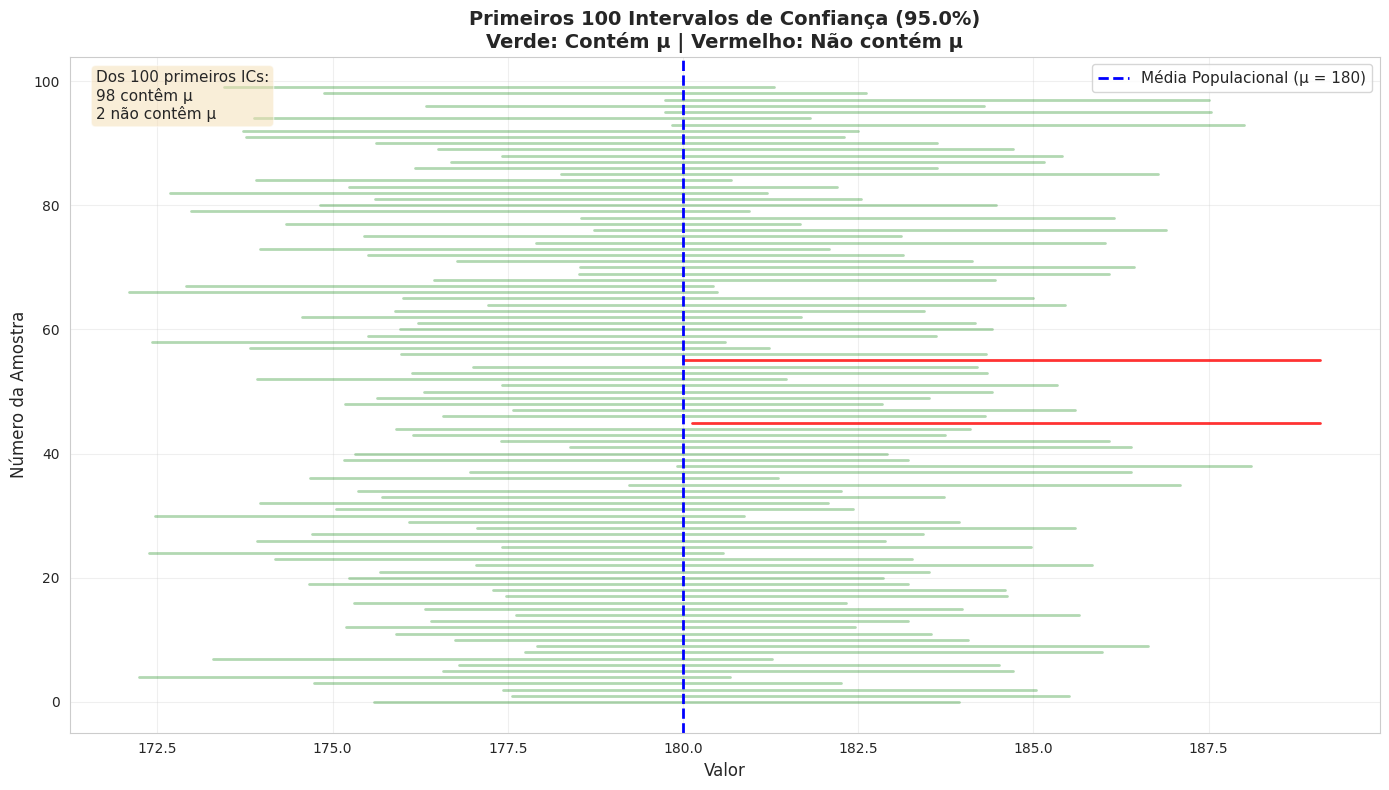
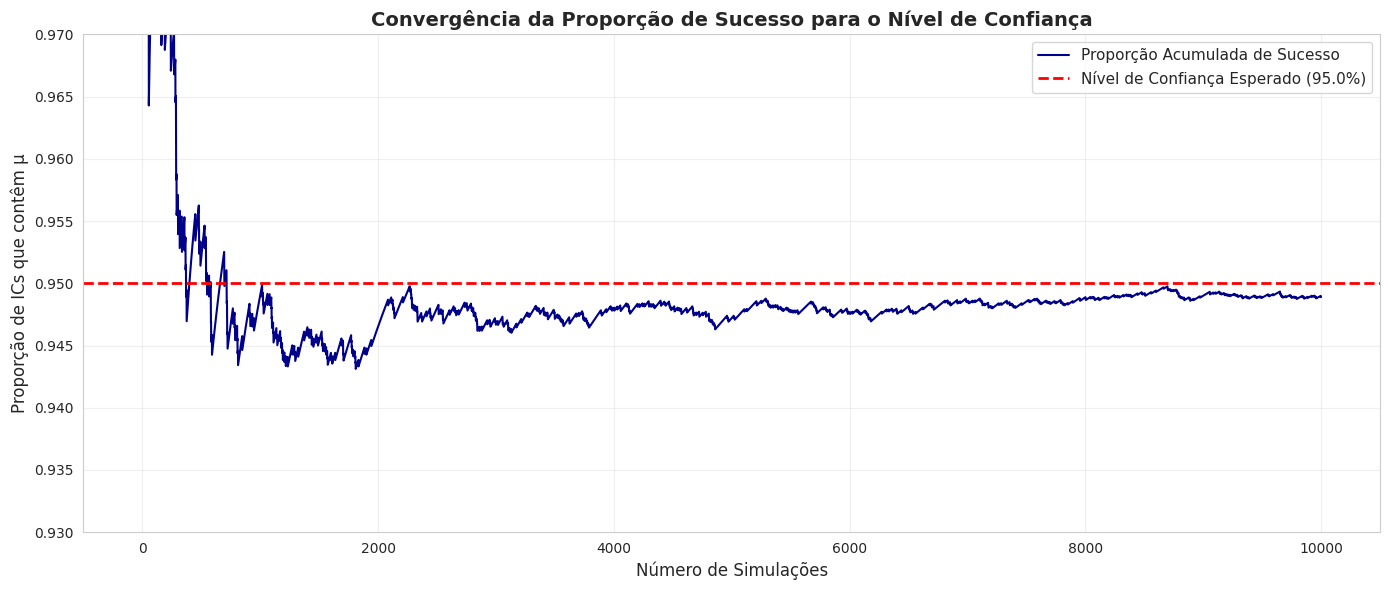

The matplotlib source for these figures, in order:
import numpy as np
from scipy.stats import t
import matplotlib.pyplot as plt
import seaborn as sns

# Configuração de estilo para os gráficos
sns.set_style("whitegrid")
plt.rcParams['figure.figsize'] = (12, 6)

# 1. Parâmetros e Geração da População
POP_SIZE = 100000
TRUE_MEAN = 180
TRUE_STD = 20
CONFIDENCE_LEVEL = 0.95
SAMPLE_SIZE = 100
NUM_SIMULATIONS = 10000

np.random.seed(42)
population = np.random.normal(TRUE_MEAN, TRUE_STD, POP_SIZE)

print(f"População gerada com:")
print(f"  Tamanho: {POP_SIZE:,}")
print(f"  Média verdadeira (μ): {TRUE_MEAN}")
print(f"  Desvio padrão (σ): {TRUE_STD}")
print(f"\nParâmetros da simulação:")
print(f"  Tamanho da amostra: {SAMPLE_SIZE}")
print(f"  Nível de confiança: {CONFIDENCE_LEVEL*100}%")
print(f"  Número de simulações: {NUM_SIMULATIONS:,}")

# 2. Loop de Simulação
ic_contains_mean = []
ic_lower_bounds = []
ic_upper_bounds = []

for i in range(NUM_SIMULATIONS):
    sample = np.random.choice(population, SAMPLE_SIZE, replace=False)
    
    # Cálculo do IC
    sample_mean = np.mean(sample)
    sample_std = np.std(sample, ddof=1)  # ddof=1 para estimador não viciado (n-1)
    standard_error = sample_std / np.sqrt(SAMPLE_SIZE)
    degrees_freedom = SAMPLE_SIZE - 1
    
    # Usa t.interval da scipy para calcular o IC
    ic_lower, ic_upper = t.interval(
        confidence=CONFIDENCE_LEVEL,
        df=degrees_freedom,
        loc=sample_mean,
        scale=standard_error
    )
    
    # 3. Verifica se o IC contém a média populacional
    contains_mean = (ic_lower <= TRUE_MEAN) and (TRUE_MEAN <= ic_upper)
    ic_contains_mean.append(contains_mean)
    
    # Armazena os limites para visualização (apenas primeiros 100)
    if i < 100:
        ic_lower_bounds.append(ic_lower)
        ic_upper_bounds.append(ic_upper)

print("Simulação concluída!")

# 4. Resultado Final
intervals_containing_mean = np.sum(ic_contains_mean)
proportion_success = intervals_containing_mean / NUM_SIMULATIONS

print(f"\n{'='*60}")
print(f"RESULTADOS DA SIMULAÇÃO")
print(f"{'='*60}")
print(f"ICs que contiveram μ: {intervals_containing_mean:,} de {NUM_SIMULATIONS:,}")
print(f"Proporção de Sucesso: {proportion_success:.4f}")
print(f"Proporção Esperada: {CONFIDENCE_LEVEL:.4f}")
print(f"Diferença: {abs(proportion_success - CONFIDENCE_LEVEL):.4f}")
print(f"{'='*60}")
print(f"\n✓ O resultado está muito próximo do nível de confiança esperado de {CONFIDENCE_LEVEL*100}%!")

# Visualização dos primeiros 100 ICs
fig, ax = plt.subplots(figsize=(14, 8))

# Separa ICs que contêm e não contêm a média
for i in range(100):
    color = 'green' if ic_contains_mean[i] else 'red'
    alpha = 0.3 if ic_contains_mean[i] else 0.8
    ax.plot([ic_lower_bounds[i], ic_upper_bounds[i]], [i, i], 
            color=color, alpha=alpha, linewidth=2)

# Linha vertical da média verdadeira
ax.axvline(TRUE_MEAN, color='blue', linewidth=2, linestyle='--', 
           label=f'Média Populacional (μ = {TRUE_MEAN})')

# Configurações do gráfico
ax.set_xlabel('Valor', fontsize=12)
ax.set_ylabel('Número da Amostra', fontsize=12)
ax.set_title(f'Primeiros 100 Intervalos de Confiança ({CONFIDENCE_LEVEL*100}%)\n' +
             f'Verde: Contém μ | Vermelho: Não contém μ', fontsize=14, fontweight='bold')
ax.legend(fontsize=11)
ax.grid(True, alpha=0.3)

# Conta quantos não contêm nos primeiros 100
not_contains = sum([not ic_contains_mean[i] for i in range(100)])
ax.text(0.02, 0.98, f'Dos 100 primeiros ICs:\n{100-not_contains} contêm μ\n{not_contains} não contêm μ', 
        transform=ax.transAxes, fontsize=11, verticalalignment='top',
        bbox=dict(boxstyle='round', facecolor='wheat', alpha=0.5))

plt.tight_layout()
plt.show()

# Calcula proporção acumulada
cumulative_success = np.cumsum(ic_contains_mean)
cumulative_proportion = cumulative_success / np.arange(1, NUM_SIMULATIONS + 1)

# Gráfico da convergência
fig, ax = plt.subplots(figsize=(14, 6))

ax.plot(cumulative_proportion, color='darkblue', linewidth=1.5, 
        label='Proporção Acumulada de Sucesso')
ax.axhline(CONFIDENCE_LEVEL, color='red', linewidth=2, linestyle='--', 
           label=f'Nível de Confiança Esperado ({CONFIDENCE_LEVEL*100}%)')

ax.set_xlabel('Número de Simulações', fontsize=12)
ax.set_ylabel('Proporção de ICs que contêm μ', fontsize=12)
ax.set_title('Convergência da Proporção de Sucesso para o Nível de Confiança', 
             fontsize=14, fontweight='bold')
ax.legend(fontsize=11)
ax.grid(True, alpha=0.3)
ax.set_ylim([0.93, 0.97])

plt.tight_layout()
plt.show()

print(f"\nA proporção converge para {CONFIDENCE_LEVEL} conforme aumentamos o número de simulações.")
print(f"Isso demonstra empiricamente o significado do nível de confiança!")
